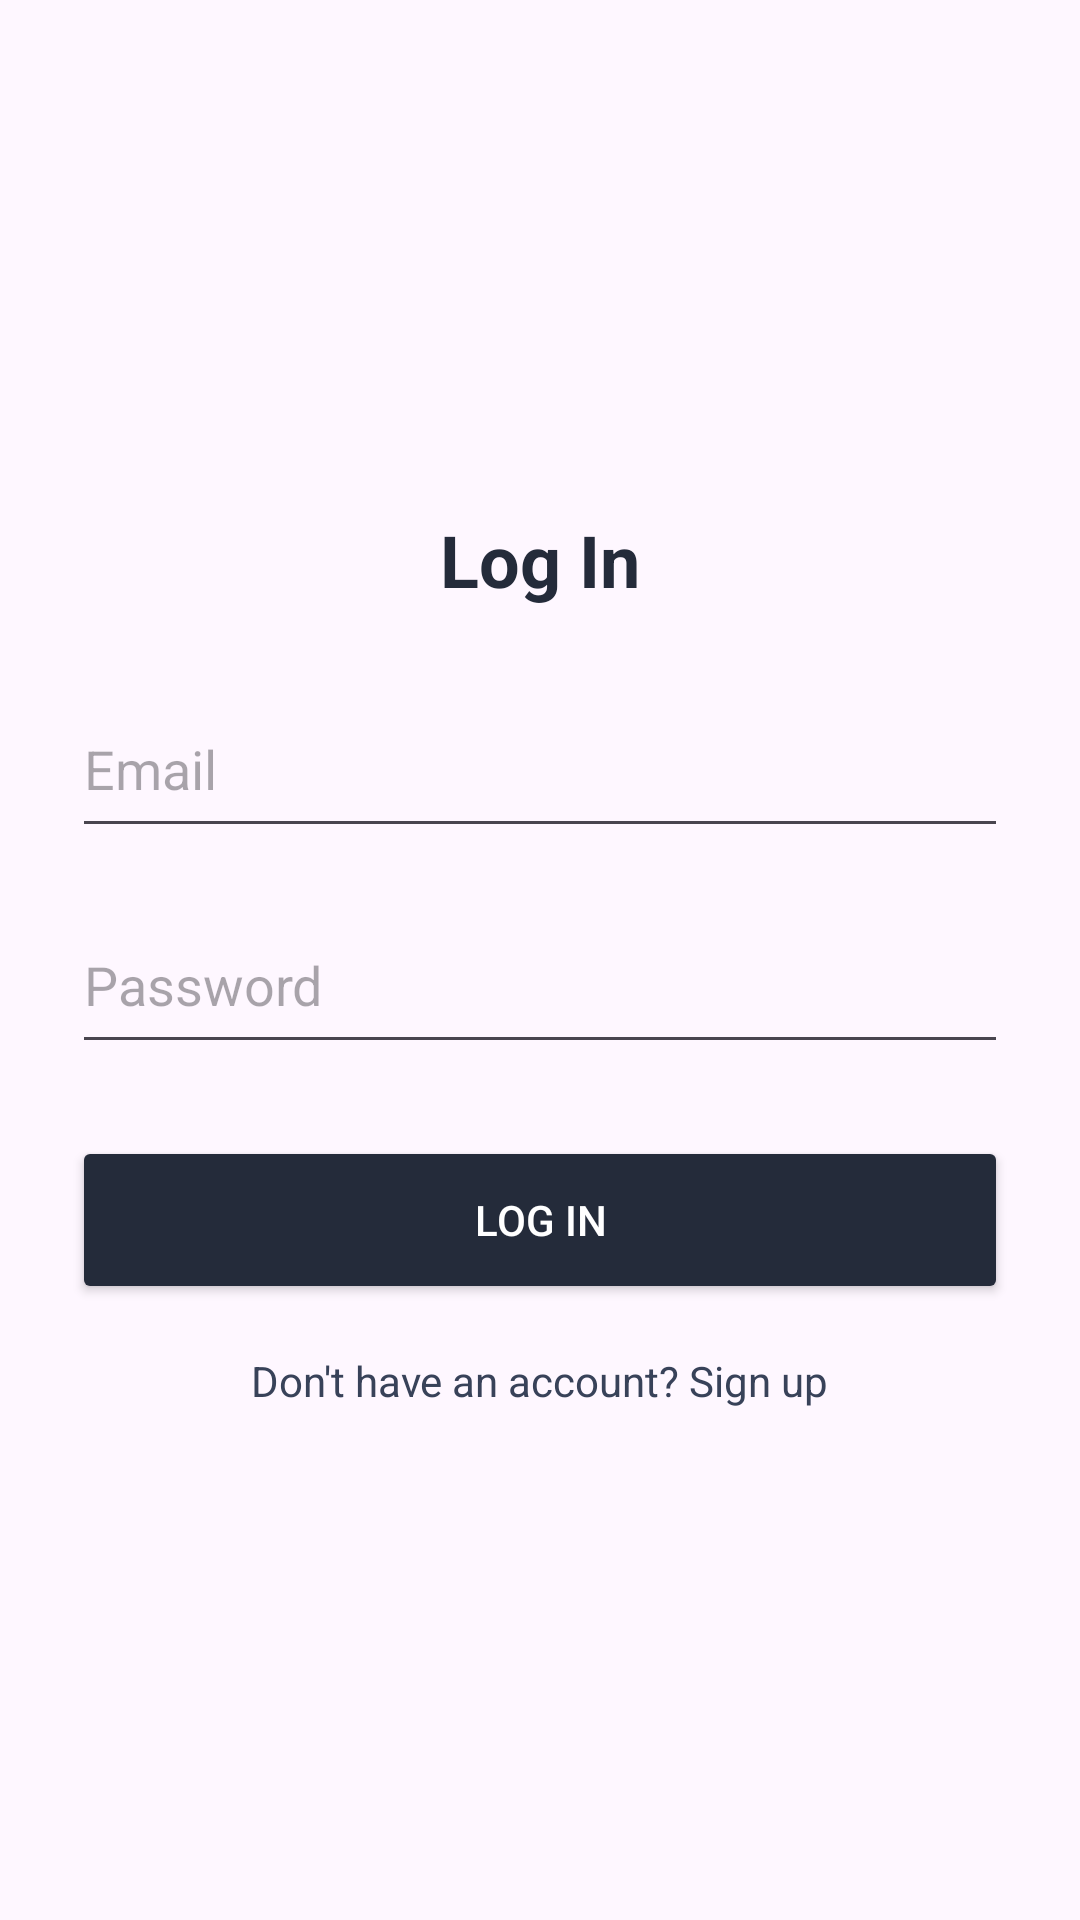

This screen was rendered from an Android layout file. Write that file and the resources it references.
<!-- AndroidManifest.xml: application theme Theme.LensQuest1 -->
<!-- res/layout/fragment_login.xml -->
<LinearLayout xmlns:android="http://schemas.android.com/apk/res/android"
    android:layout_width="match_parent"
    android:layout_height="match_parent"
    android:orientation="vertical"
    android:gravity="center"
    android:padding="24dp">

    <TextView
        android:text="Log In"
        android:textSize="24sp"
        android:textStyle="bold"
        android:layout_height="wrap_content"
        android:layout_width="wrap_content"
        android:textColor="@color/slate_dark"
        android:layout_marginBottom="24dp" />

    <EditText
        android:layout_width="match_parent"
        android:layout_height="56dp"
        android:hint="Email"
        android:inputType="textEmailAddress"
        android:layout_marginBottom="16dp" />

    <EditText
        android:layout_width="match_parent"
        android:layout_height="56dp"
        android:hint="Password"
        android:inputType="textPassword"
        android:layout_marginBottom="24dp" />

    <Button
        android:layout_width="match_parent"
        android:layout_height="56dp"
        android:text="Log In"
        android:textColor="@android:color/white"
        android:backgroundTint="@color/slate_dark" />

    <TextView
        android:id="@+id/goToSignup"
        android:text="Don't have an account? Sign up"
        android:textColor="@color/slate_blue"
        android:layout_height="wrap_content"
        android:layout_width="wrap_content"
        android:layout_marginTop="16dp" />
</LinearLayout>
<!-- resources referenced by this layout -->
<resources>
  <color name="slate_blue">#384259</color>
  <color name="slate_dark">#242b3a</color>
  <style name="Theme.LensQuest1" parent="Base.Theme.LensQuest1" />
  <style name="Base.Theme.LensQuest1" parent="Theme.Material3.DayNight.NoActionBar">
          
          
      </style>
</resources>
